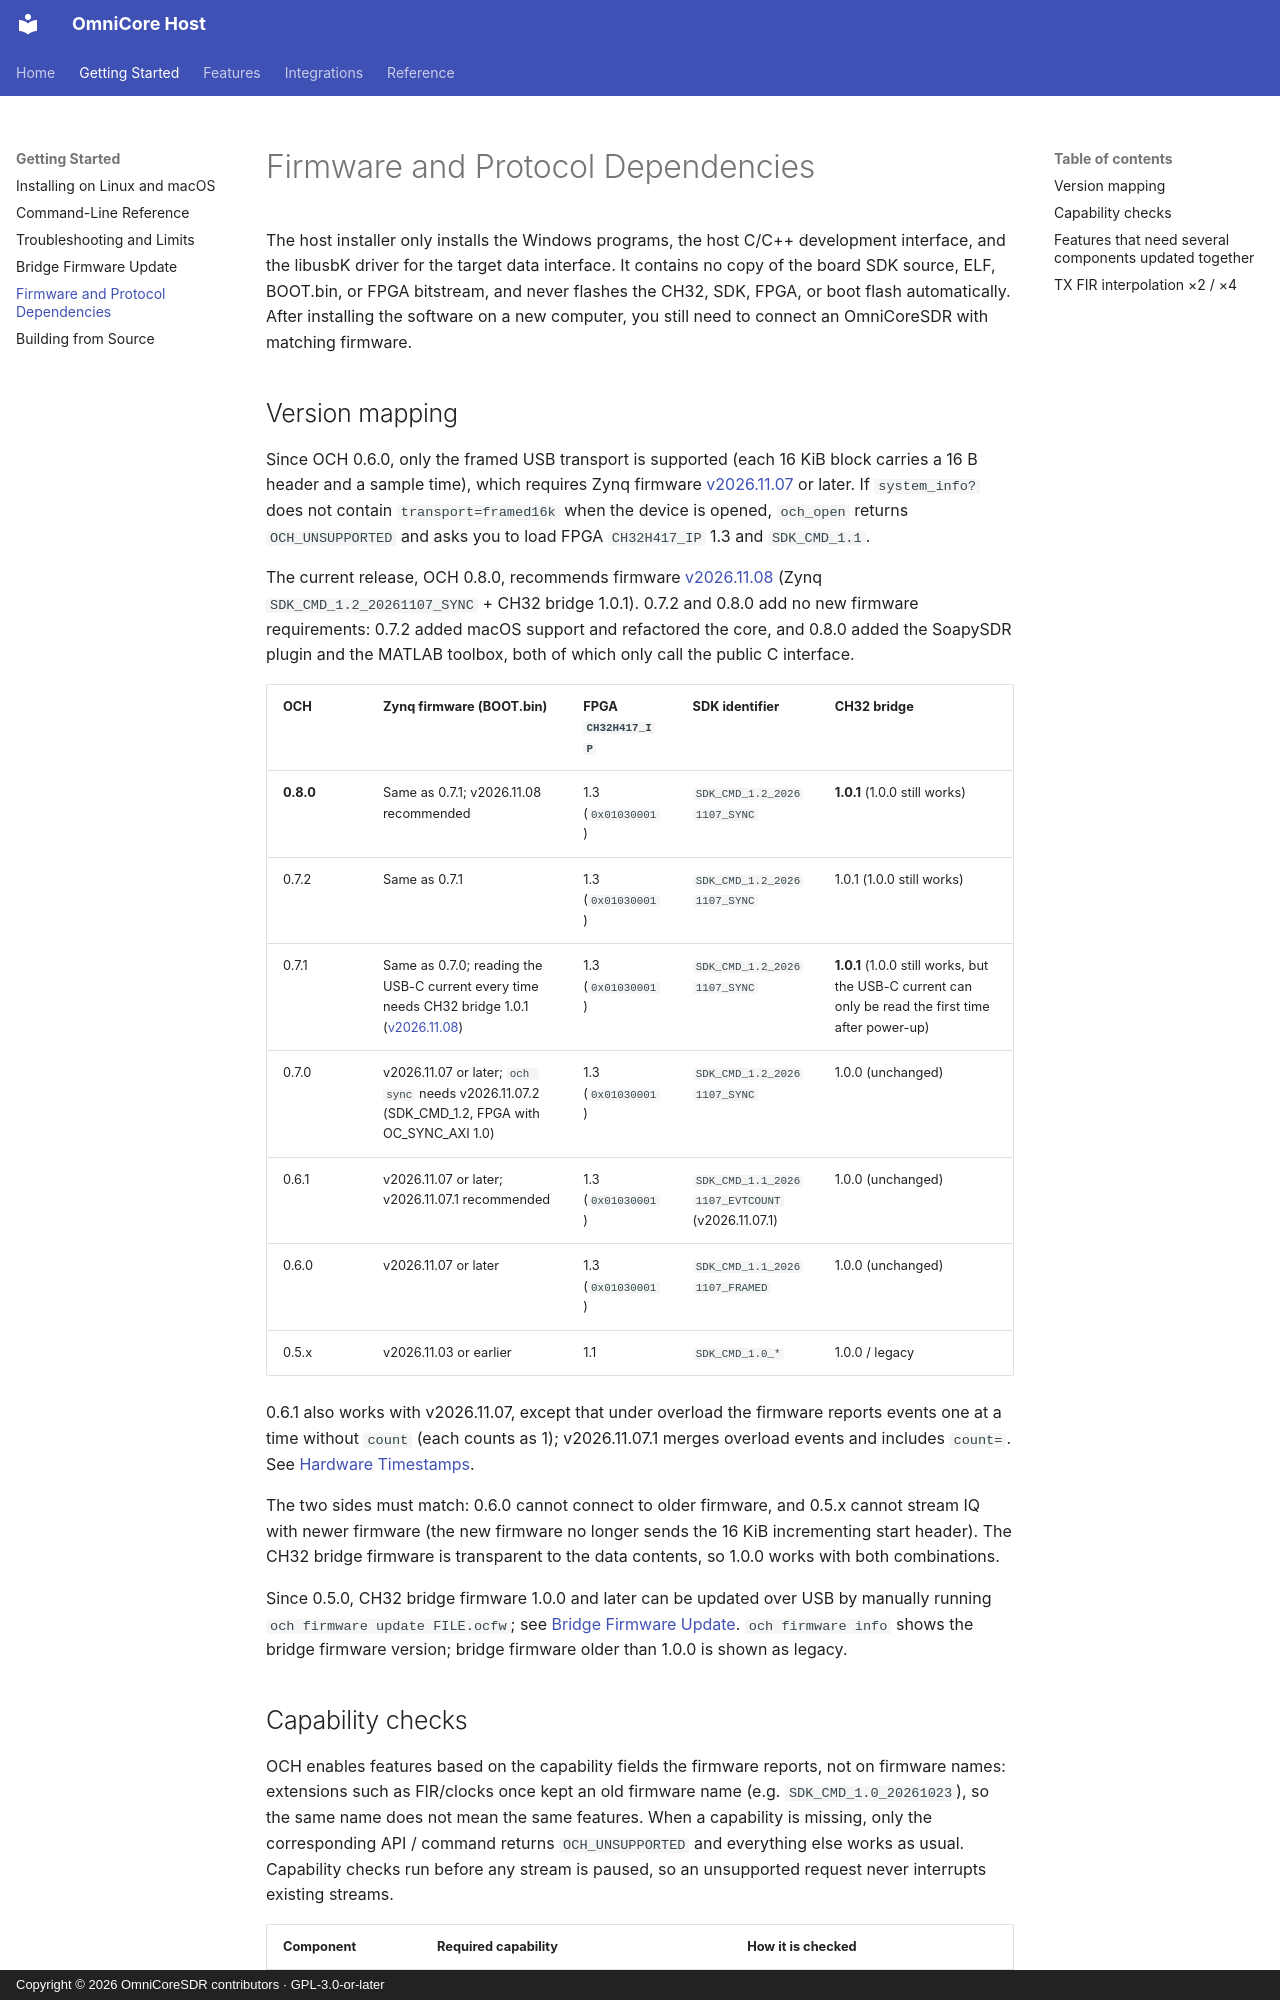

repository: Liren66/OmniCore-SDR-Host · page: firmware-compatibility.html · generator: mkdocs · copyright: Copyright © 2026 OmniCoreSDR contributors · GPL-3.0-or-later

# Firmware and Protocol Dependencies

The host installer only installs the Windows programs, the host C/C++ development interface, and the libusbK driver for the target data interface. It contains no copy of the board SDK source, ELF, BOOT.bin, or FPGA bitstream, and never flashes the CH32, SDK, FPGA, or boot flash automatically. After installing the software on a new computer, you still need to connect an OmniCoreSDR with matching firmware.

## Version mapping

Since OCH 0.6.0, only the framed USB transport is supported (each 16 KiB block carries a 16 B header and a sample time), which requires Zynq firmware [v2026.11.07](https://github.com/Liren66/OmniCore-SDR-Firmware/releases/tag/v2026.11.07) or later. If `system_info?` does not contain `transport=framed16k` when the device is opened, `och_open` returns `OCH_UNSUPPORTED` and asks you to load FPGA `CH32H417_IP` 1.3 and `SDK_CMD_1.1`.

The current release, OCH 0.8.0, recommends firmware [v2026.11.08](https://github.com/Liren66/OmniCore-SDR-Firmware/releases/tag/v2026.11.08) (Zynq `SDK_CMD_1.2_20261107_SYNC` + CH32 bridge 1.0.1). 0.7.2 and 0.8.0 add no new firmware requirements: 0.7.2 added macOS support and refactored the core, and 0.8.0 added the SoapySDR plugin and the MATLAB toolbox, both of which only call the public C interface.

| OCH | Zynq firmware (BOOT.bin) | FPGA `CH32H417_IP` | SDK identifier | CH32 bridge |
|---|---|---|---|---|
| **0.8.0** | Same as 0.7.1; v2026.11.08 recommended | 1.3 (`0x01030001`) | `SDK_CMD_1.2_20261107_SYNC` | **1.0.1** (1.0.0 still works) |
| 0.7.2 | Same as 0.7.1 | 1.3 (`0x01030001`) | `SDK_CMD_1.2_20261107_SYNC` | 1.0.1 (1.0.0 still works) |
| 0.7.1 | Same as 0.7.0; reading the USB-C current every time needs CH32 bridge 1.0.1 ([v2026.11.08](https://github.com/Liren66/OmniCore-SDR-Firmware/releases/tag/v2026.11.08)) | 1.3 (`0x01030001`) | `SDK_CMD_1.2_20261107_SYNC` | **1.0.1** (1.0.0 still works, but the USB-C current can only be read the first time after power-up) |
| 0.7.0 | v2026.11.07 or later; `och sync` needs v2026.11.07.2 (SDK_CMD_1.2, FPGA with OC_SYNC_AXI 1.0) | 1.3 (`0x01030001`) | `SDK_CMD_1.2_20261107_SYNC` | 1.0.0 (unchanged) |
| 0.6.1 | v2026.11.07 or later; v2026.11.07.1 recommended | 1.3 (`0x01030001`) | `SDK_CMD_1.1_20261107_EVTCOUNT` (v2026.11.07.1) | 1.0.0 (unchanged) |
| 0.6.0 | v2026.11.07 or later | 1.3 (`0x01030001`) | `SDK_CMD_1.1_20261107_FRAMED` | 1.0.0 (unchanged) |
| 0.5.x | v2026.11.03 or earlier | 1.1 | `SDK_CMD_1.0_*` | 1.0.0 / legacy |

0.6.1 also works with v2026.11.07, except that under overload the firmware reports events one at a time without `count` (each counts as 1); v2026.11.07.1 merges overload events and includes `count=`. See [Hardware Timestamps](timestamps.md).

The two sides must match: 0.6.0 cannot connect to older firmware, and 0.5.x cannot stream IQ with newer firmware (the new firmware no longer sends the 16 KiB incrementing start header). The CH32 bridge firmware is transparent to the data contents, so 1.0.0 works with both combinations.

Since 0.5.0, CH32 bridge firmware 1.0.0 and later can be updated over USB by manually running `och firmware update FILE.ocfw`; see [Bridge Firmware Update](firmware-update.md). `och firmware info` shows the bridge firmware version; bridge firmware older than 1.0.0 is shown as legacy.
